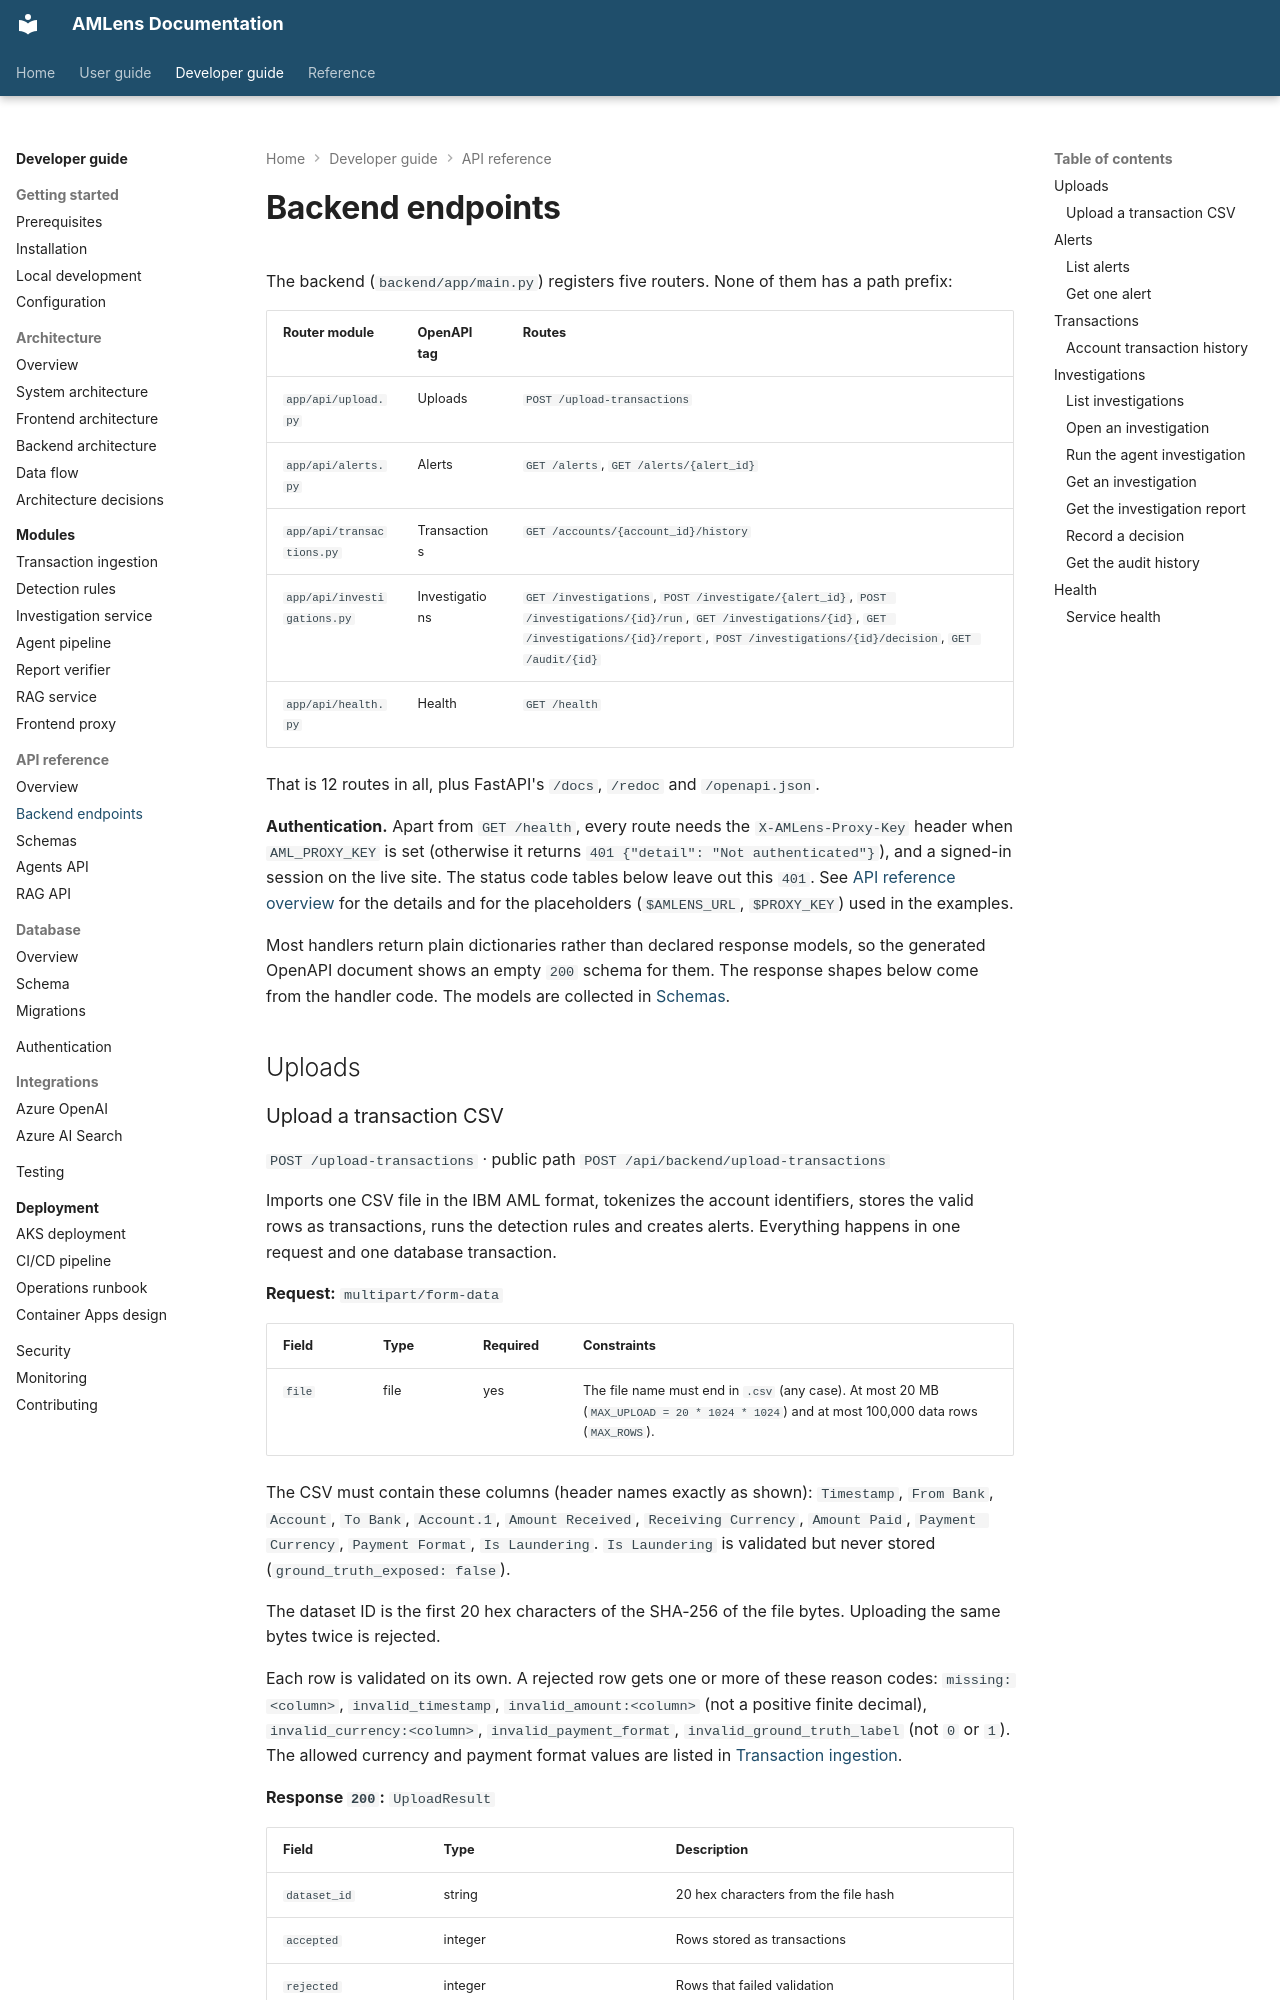

repository: silvrfur/AMLens · page: developer-guide/api-reference/endpoints/index.html · generator: mkdocs

---
audience: developer
---

# Backend endpoints

The backend (`backend/app/main.py`) registers five routers. None of them has a path prefix:

| Router module | OpenAPI tag | Routes |
|---|---|---|
| `app/api/upload.py` | Uploads | `POST /upload-transactions` |
| `app/api/alerts.py` | Alerts | `GET /alerts`, `GET /alerts/{alert_id}` |
| `app/api/transactions.py` | Transactions | `GET /accounts/{account_id}/history` |
| `app/api/investigations.py` | Investigations | `GET /investigations`, `POST /investigate/{alert_id}`, `POST /investigations/{id}/run`, `GET /investigations/{id}`, `GET /investigations/{id}/report`, `POST /investigations/{id}/decision`, `GET /audit/{id}` |
| `app/api/health.py` | Health | `GET /health` |

That is 12 routes in all, plus FastAPI's `/docs`, `/redoc` and `/openapi.json`.

**Authentication.** Apart from `GET /health`, every route needs the `X-AMLens-Proxy-Key`
header when `AML_PROXY_KEY` is set (otherwise it returns `401 {"detail": "Not authenticated"}`),
and a signed-in session on the live site. The status code tables below leave out this `401`.
See [API reference overview](overview.md) for the details and for the placeholders
(`$AMLENS_URL`, `$PROXY_KEY`) used in the examples.

Most handlers return plain dictionaries rather than declared response models, so the generated
OpenAPI document shows an empty `200` schema for them. The response shapes below come from the
handler code. The models are collected in [Schemas](schemas.md).

## Uploads
